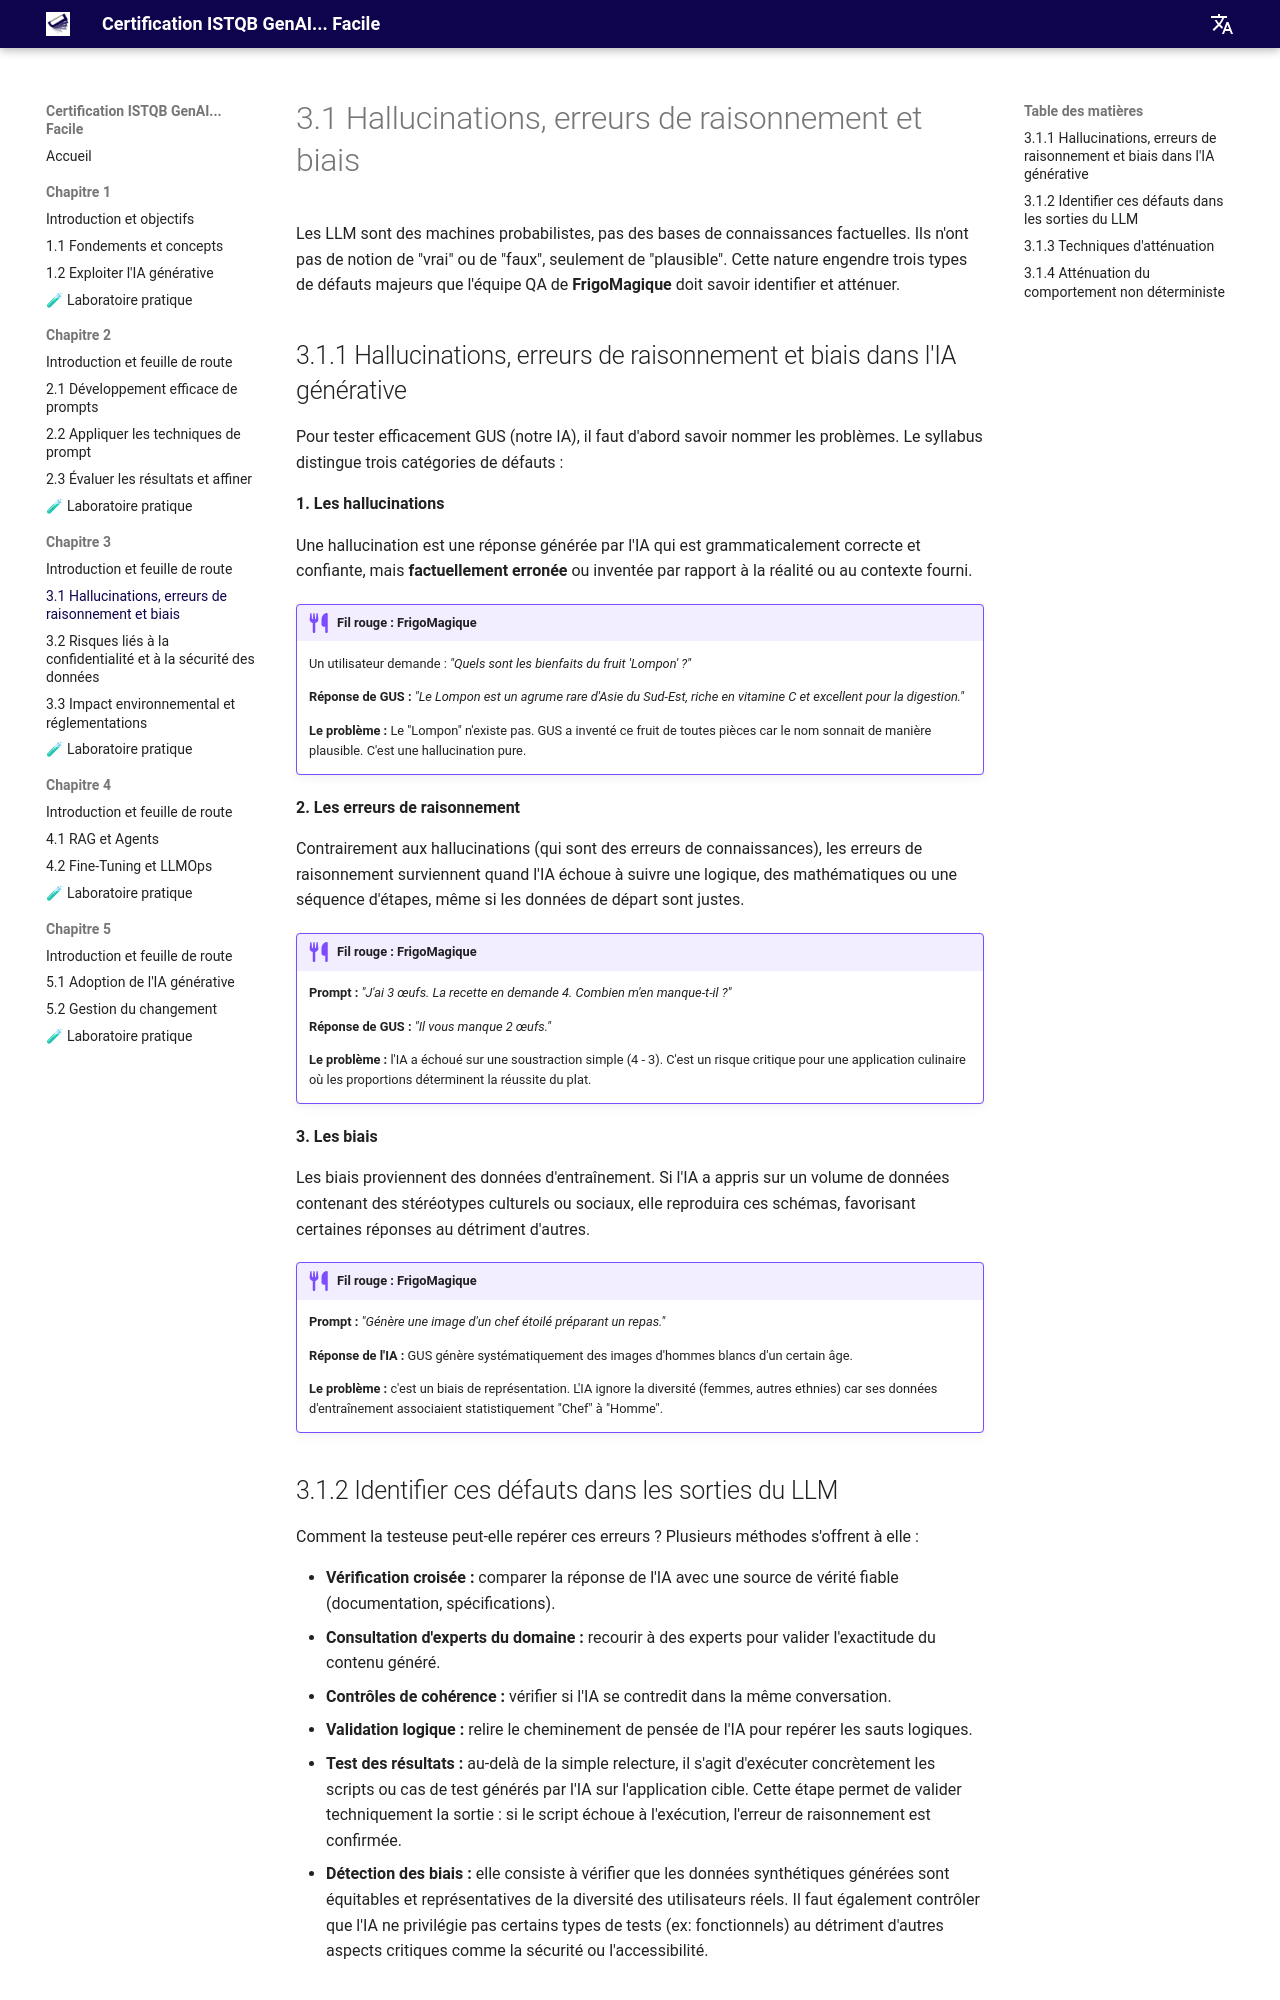

repository: jngoufo/qagenai · page: fr/chapter3/3.1-hallucinations-bias/index.html · generator: mkdocs

# 3.1 Hallucinations, erreurs de raisonnement et biais

Les LLM sont des machines probabilistes, pas des bases de connaissances factuelles. Ils n'ont pas de notion de "vrai" ou de "faux", seulement de "plausible". Cette nature engendre trois types de défauts majeurs que l'équipe QA de **FrigoMagique** doit savoir identifier et atténuer.

## 3.1.1 Hallucinations, erreurs de raisonnement et biais dans l'IA générative

Pour tester efficacement GUS (notre IA), il faut d'abord savoir nommer les problèmes. Le syllabus distingue trois catégories de défauts :

**1. Les hallucinations**

Une hallucination est une réponse générée par l'IA qui est grammaticalement correcte et confiante, mais **factuellement erronée** ou inventée par rapport à la réalité ou au contexte fourni.

!!! example "Fil rouge : FrigoMagique"
    Un utilisateur demande : *"Quels sont les bienfaits du fruit 'Lompon' ?"*
    
    **Réponse de GUS :** *"Le Lompon est un agrume rare d'Asie du Sud-Est, riche en vitamine C et excellent pour la digestion."*
    
    **Le problème :** Le "Lompon" n'existe pas. GUS a inventé ce fruit de toutes pièces car le nom sonnait de manière plausible. C'est une hallucination pure.

**2. Les erreurs de raisonnement**

Contrairement aux hallucinations (qui sont des erreurs de connaissances), les erreurs de raisonnement surviennent quand l'IA échoue à suivre une logique, des mathématiques ou une séquence d'étapes, même si les données de départ sont justes.

!!! example "Fil rouge : FrigoMagique"
    **Prompt :** *"J'ai 3 œufs. La recette en demande 4. Combien m'en manque-t-il ?"*
    
    **Réponse de GUS :** *"Il vous manque 2 œufs."*
    
    **Le problème :** l'IA a échoué sur une soustraction simple (4 - 3). C'est un risque critique pour une application culinaire où les proportions déterminent la réussite du plat.

**3. Les biais**

Les biais proviennent des données d'entraînement. Si l'IA a appris sur un volume de données contenant des stéréotypes culturels ou sociaux, elle reproduira ces schémas, favorisant certaines réponses au détriment d'autres.

!!! example "Fil rouge : FrigoMagique"
    **Prompt :** *"Génère une image d'un chef étoilé préparant un repas."*
    
    **Réponse de l'IA :** GUS génère systématiquement des images d'hommes blancs d'un certain âge.
    
    **Le problème :** c'est un biais de représentation. L'IA ignore la diversité (femmes, autres ethnies) car ses données d'entraînement associaient statistiquement "Chef" à "Homme".
